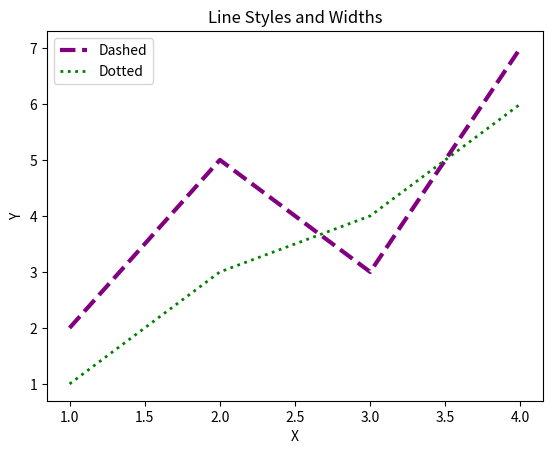

The script that saved this image:
"""Practice: Line Style.
Customize plot line patterns, colors, and widths for clearer charts.
Reference: https://www.w3schools.com/python/matplotlib_line.asp
"""

import matplotlib.pyplot as plt

x = [1, 2, 3, 4]
plt.plot(x, [2, 5, 3, 7], linestyle="--", color="purple", linewidth=3, label="Dashed")
plt.plot(x, [1, 3, 4, 6], linestyle=":", color="green", linewidth=2, label="Dotted")
plt.title("Line Styles and Widths")
plt.xlabel("X")
plt.ylabel("Y")
plt.legend()
plt.show()
